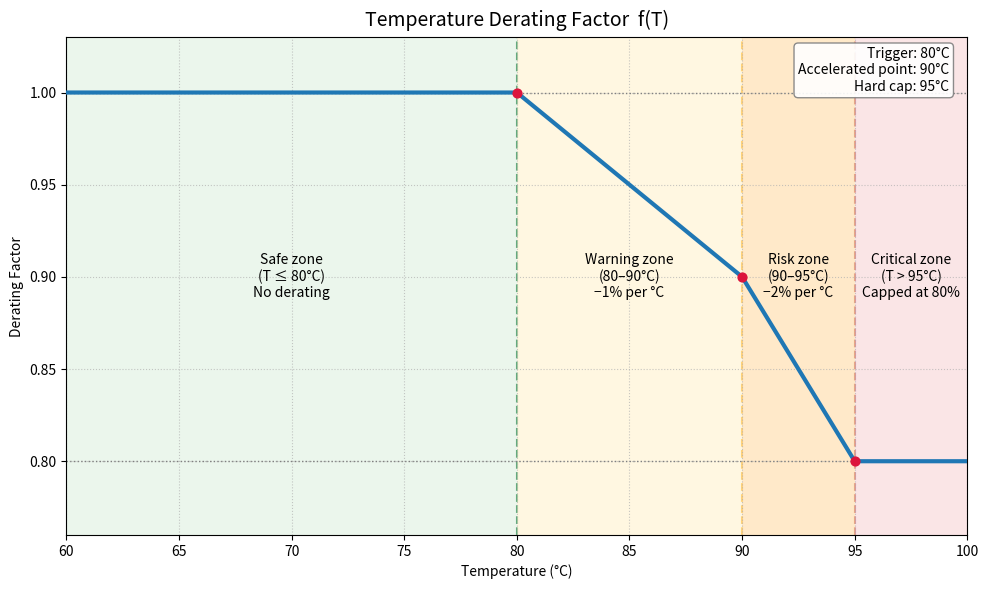

The script that saved this image:
import numpy as np
import matplotlib.pyplot as plt
from matplotlib.patches import Rectangle

def f_T(T):
    T = np.asarray(T, dtype=float)
    f = np.empty_like(T)

    mask1 = T <= 80
    f[mask1] = 1.0

    mask2 = (T > 80) & (T <= 90)
    f[mask2] = 1.0 - 0.01*(T[mask2] - 80)

    mask3 = (T > 90) & (T <= 95)
    f[mask3] = 0.90 - 0.02*(T[mask3] - 90)

    mask4 = T > 95
    f[mask4] = 0.80
    return f

T = np.linspace(60, 100, 801)
y = f_T(T)

key_pts = [(80, 1.00), (90, f_T(90)), (95, f_T(95))]

fig, ax = plt.subplots(figsize=(10, 6), dpi=140)

# main curve
ax.plot(T, y, lw=3, zorder=3)
# markers (keep, but no % labels)
for x, yv in key_pts:
    ax.scatter(x, yv, color="crimson", s=40, zorder=5)

# guidelines (keep)
ax.hlines([1.0, 0.80], xmin=60, xmax=100, colors="gray", linestyles=":", linewidth=1)
for x, ls, c in [(80, "--", "seagreen"), (90, "--", "orange"), (95, "--", "firebrick")]:
    ax.vlines(x, 0.76, 1.03, colors=c, linestyles=ls, linewidth=1.5, zorder=1)

# unified corner note (top-right)
corner_text = "Trigger: 80°C\nAccelerated point: 90°C\nHard cap: 95°C"
ax.text(
    0.98, 0.98, corner_text,
    transform=ax.transAxes, ha="right", va="top", fontsize=10,
    bbox=dict(boxstyle="round", facecolor="white", alpha=0.9, edgecolor="gray")
)

# region boxes + captions
ax.add_patch(Rectangle((60, 0.76), 20, 0.27, facecolor="#c8e6c9", alpha=0.35, ec="none"))
ax.text(70, 0.90, "Safe zone\n(T ≤ 80°C)\nNo derating", ha="center", va="center")

ax.add_patch(Rectangle((80, 0.76), 10, 0.27, facecolor="#fff3cd", alpha=0.60, ec="none"))
ax.text(85, 0.90, "Warning zone\n(80–90°C)\n−1% per °C", ha="center", va="center")

ax.add_patch(Rectangle((90, 0.76), 5, 0.27, facecolor="#ffe0b2", alpha=0.7, ec="none"))
ax.text(92.5, 0.90, "Risk zone\n(90–95°C)\n−2% per °C", ha="center", va="center")

ax.add_patch(Rectangle((95, 0.76), 5, 0.27, facecolor="#f8d7da", alpha=0.65, ec="none"))
ax.text(97.5, 0.90, "Critical zone\n(T > 95°C)\nCapped at 80%", ha="center", va="center")

# axes
ax.set_title("Temperature Derating Factor  f(T)", fontsize=14, pad=8)
ax.set_xlabel("Temperature (°C)")
ax.set_ylabel("Derating Factor")
ax.set_xlim(60, 100)
ax.set_ylim(0.76, 1.03)
ax.set_xticks(np.arange(60, 101, 5))
ax.set_yticks(np.arange(0.80, 1.01, 0.05))
ax.grid(True, linestyle=":", linewidth=0.8, alpha=0.7)

plt.tight_layout()
plt.show()
